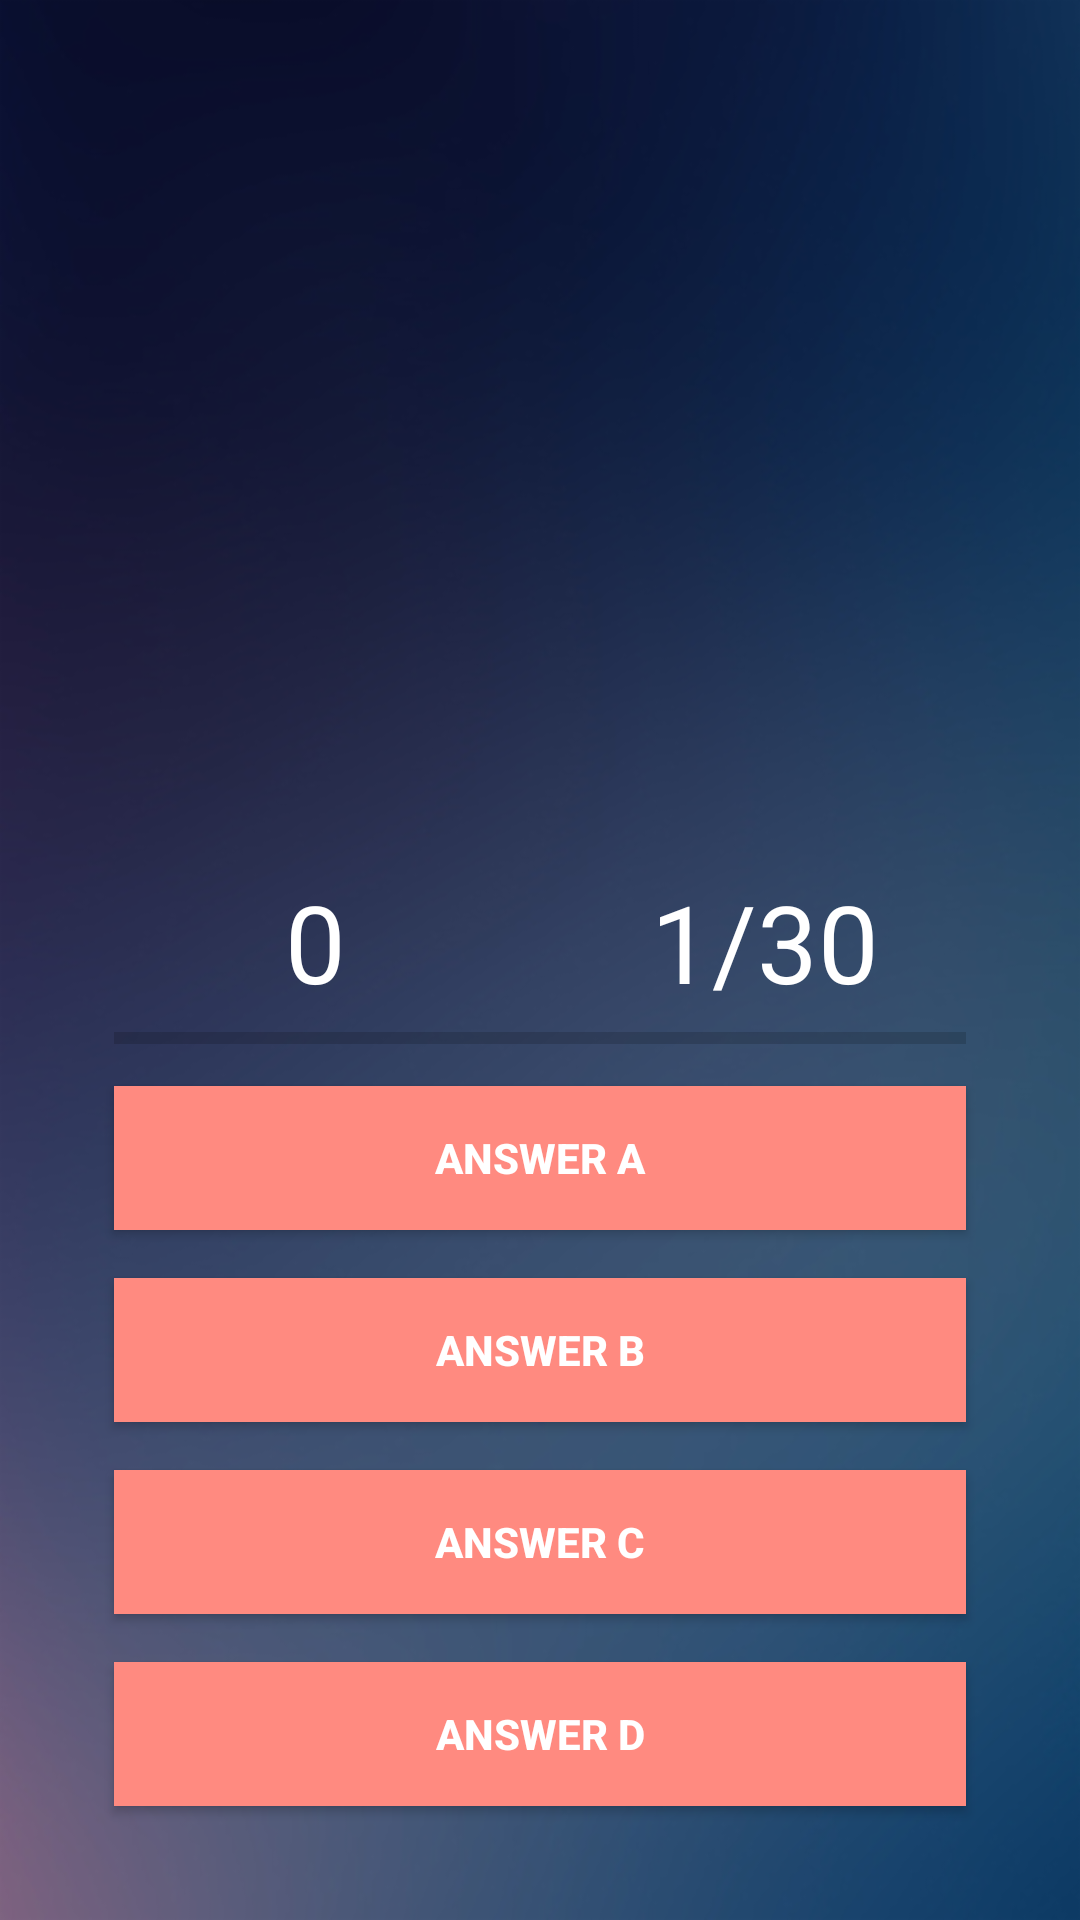

Write the Android layout XML for this screen, with the resource values it uses.
<!-- AndroidManifest.xml: application theme AppTheme -->
<!-- res/layout/activity_playing.xml -->
<?xml version="1.0" encoding="utf-8"?>
<RelativeLayout xmlns:android="http://schemas.android.com/apk/res/android"
    xmlns:app="http://schemas.android.com/apk/res-auto"
    xmlns:tools="http://schemas.android.com/tools"
    android:layout_width="match_parent"
    android:layout_height="match_parent"
    android:background="@drawable/blur_background_6z_540x960"
    tools:context="com.example.gamepc.androidquiz.Playing">


    <ImageView
        android:id="@+id/question_image"
        android:layout_alignParentTop="true"
        android:layout_centerHorizontal="true"
        android:layout_marginTop="25dp"
        android:gravity="center"
        android:layout_width="300dp"
        android:layout_height="200dp" />

    <TextView
        android:id="@+id/question_text"
        android:visibility="invisible"
        android:textSize="16pt"
        android:layout_alignParentTop="true"
        android:layout_centerHorizontal="true"
        android:layout_marginTop="40dp"
        android:gravity="center"
        android:layout_width="match_parent"
        android:layout_height="wrap_content" />

    <RelativeLayout
        android:layout_alignParentBottom="true"
        android:layout_margin="30dp"
        android:paddingTop="20dp"
        android:layout_width="match_parent"
        android:layout_height="wrap_content">

      <LinearLayout
          android:orientation="vertical"
          android:id="@+id/group"
          android:paddingTop="10dp"
          android:layout_width="match_parent"
          android:layout_height="wrap_content">

          <LinearLayout
              android:weightSum="2"
              android:orientation="horizontal"
              android:layout_width="match_parent"
              android:layout_height="wrap_content">

              <TextView
                  android:id="@+id/txtScore"
                  android:textColor="@android:color/white"
                  android:gravity="center"
                  android:text="0"
                  android:textSize="36sp"
                  android:layout_weight="1"
                  android:layout_width="0dp"
                  android:layout_height="wrap_content" />

              <TextView
                  android:id="@+id/txtTotalQuestion"
                  android:textColor="@android:color/white"
                  android:gravity="center"
                  android:text="1/30"
                  android:textSize="36sp"
                  android:layout_weight="1"
                  android:layout_width="0dp"
                  android:layout_height="wrap_content" />

          </LinearLayout>

          <ProgressBar
              android:id="@+id/progressBar"
              style="@style/Widget.AppCompat.ProgressBar.Horizontal"
              android:layout_marginLeft="8dp"
              android:layout_marginRight="8dp"
              android:max="5"
              android:layout_width="match_parent"
              android:layout_height="wrap_content" />

          <Button
              android:id="@+id/btnAnswerA"
              android:text="Answer A"
              android:textColor="@android:color/white"
              android:textStyle="bold"
              android:theme="@style/Widget.AppCompat.Button.Borderless"
              android:background="#FF8a80"
              android:layout_margin="8dp"
              android:foreground="?android:attr/selectableItemBackground"
              android:layout_width="match_parent"
              android:layout_height="wrap_content" />

          <Button
              android:id="@+id/btnAnswerB"
              android:text="Answer B"
              android:textColor="@android:color/white"
              android:textStyle="bold"
              android:theme="@style/Widget.AppCompat.Button.Borderless"
              android:background="#FF8a80"
              android:layout_margin="8dp"
              android:foreground="?android:attr/selectableItemBackground"
              android:layout_width="match_parent"
              android:layout_height="wrap_content" />

          <Button
              android:id="@+id/btnAnswerC"
              android:text="Answer C"
              android:textColor="@android:color/white"
              android:textStyle="bold"
              android:theme="@style/Widget.AppCompat.Button.Borderless"
              android:background="#FF8a80"
              android:layout_margin="8dp"
              android:foreground="?android:attr/selectableItemBackground"
              android:layout_width="match_parent"
              android:layout_height="wrap_content" />

          <Button
              android:id="@+id/btnAnswerD"
              android:text="Answer D"
              android:textColor="@android:color/white"
              android:textStyle="bold"
              android:theme="@style/Widget.AppCompat.Button.Borderless"
              android:background="#FF8a80"
              android:layout_margin="8dp"
              android:foreground="?android:attr/selectableItemBackground"
              android:layout_width="match_parent"
              android:layout_height="wrap_content" />

      </LinearLayout>

    </RelativeLayout>

</RelativeLayout>
<!-- resources referenced by this layout -->
<resources>
  <!-- drawable blur_background_6z_540x960: png bitmap (drawable-hdpi, 135223 bytes) -->
  <style name="AppTheme" parent="Theme.AppCompat.Light.NoActionBar">
          
          <item name="colorPrimary">@color/colorPrimary</item>
          <item name="colorPrimaryDark">@color/colorPrimaryDark</item>
          <item name="colorAccent">@color/colorAccent</item>
      </style>
  <!-- not gathered from this repository: default colours our renderer supplied (Android Studio template values) -->
  <color name="colorPrimary">#FF6200EE</color>
  <color name="colorPrimaryDark">#FF3700B3</color>
  <color name="colorAccent">#FF03DAC5</color>
</resources>
